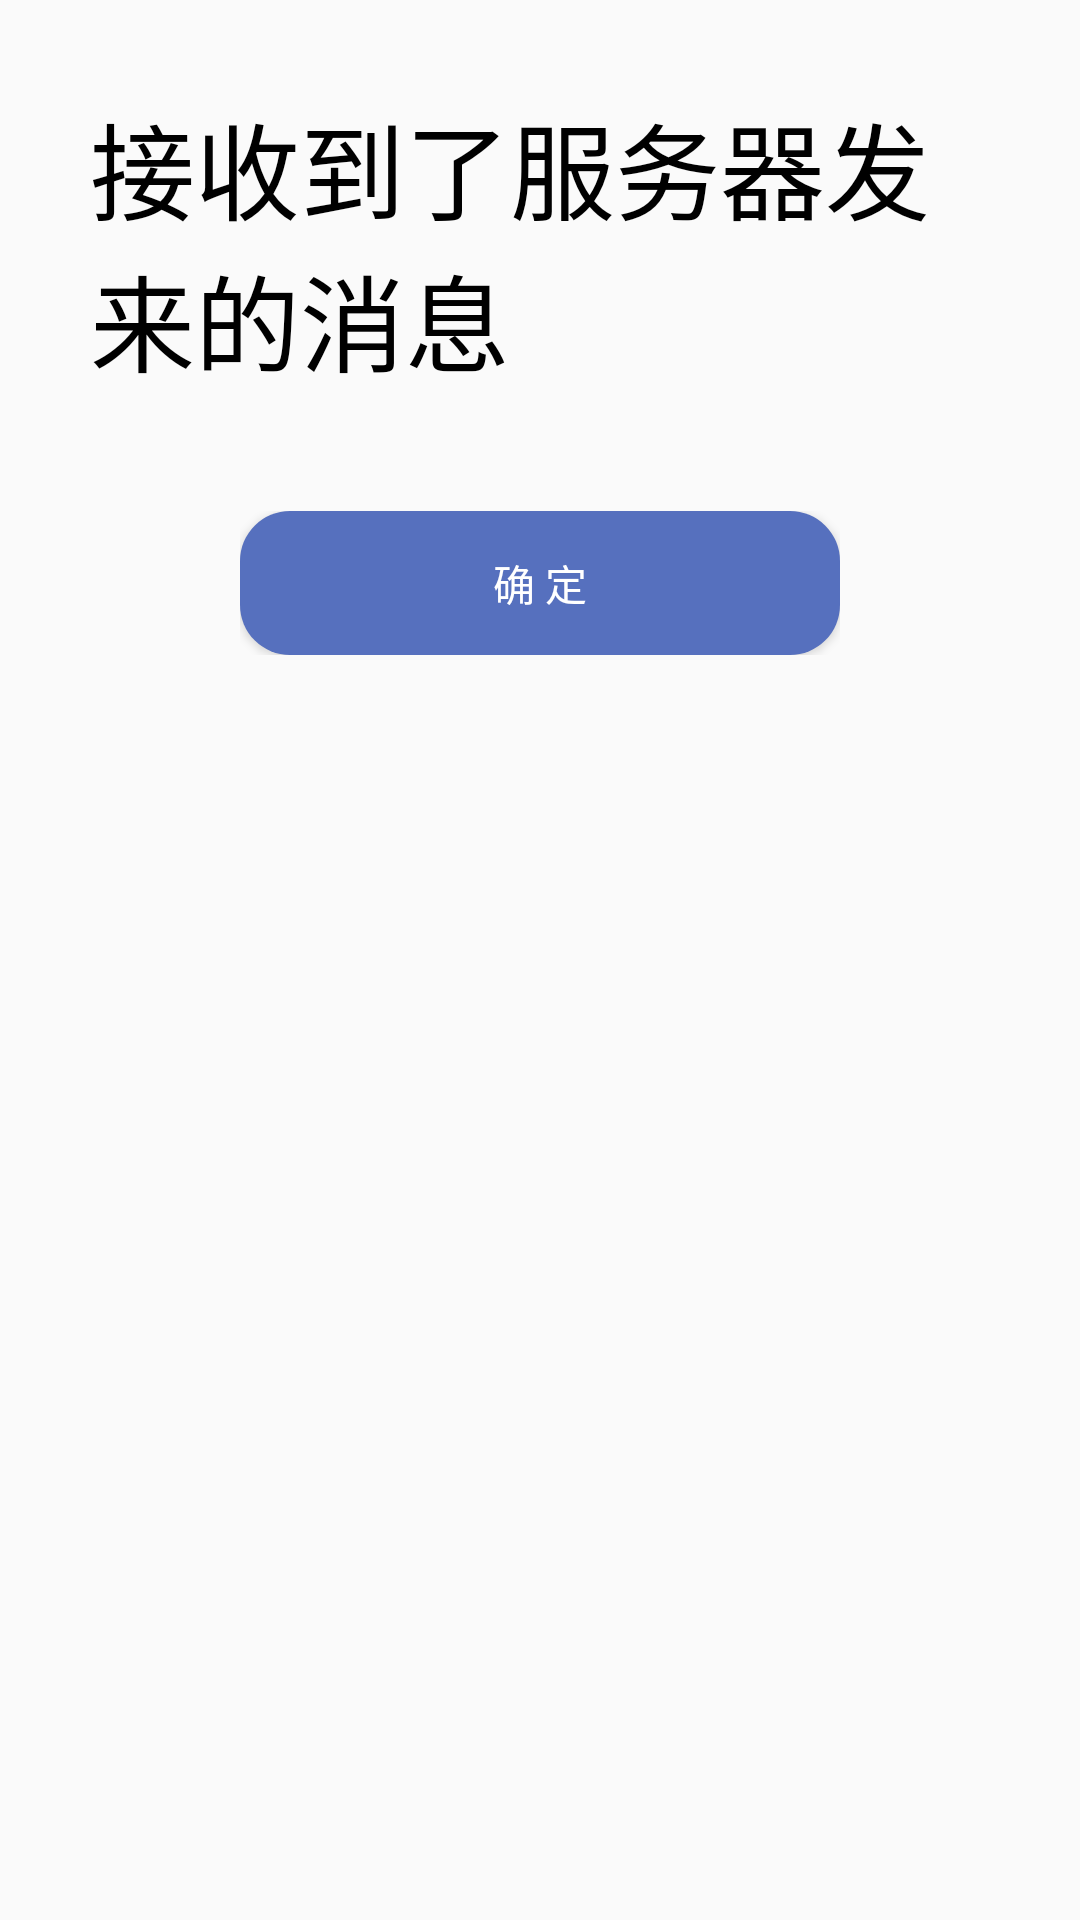

The Android layout XML behind this screen, and the referenced resources:
<!-- AndroidManifest.xml: application theme AppTheme -->
<!-- res/layout/dialog_show_msg.xml -->
<?xml version="1.0" encoding="utf-8"?>
<LinearLayout xmlns:android="http://schemas.android.com/apk/res/android"
    android:layout_width="wrap_content"
    android:layout_height="wrap_content"
    android:background="@drawable/bg_popup"
    android:orientation="vertical"
    android:padding="30dp">

    <TextView
        android:layout_width="wrap_content"
        android:layout_height="wrap_content"
        android:layout_gravity="center_horizontal"
        android:text="接收到了服务器发来的消息"
        android:textColor="@android:color/black"
        android:textSize="35dp" />

    <TextView
        android:id="@+id/show_msg_tv"
        android:layout_width="wrap_content"
        android:layout_height="wrap_content"
        android:layout_gravity="center_horizontal"
        android:layout_marginTop="10dp" />

    <LinearLayout
        android:layout_width="wrap_content"
        android:layout_height="wrap_content"
        android:layout_gravity="center_horizontal"
        android:layout_marginTop="10dp"
        android:orientation="horizontal">

        <Button
            android:id="@+id/ensure_btn"
            android:layout_width="200dp"
            android:layout_height="wrap_content"
            android:background="@drawable/bg_light_blue_corner"
            android:text="确 定"
            android:textColor="@android:color/white" />

        
        
        
        
        

    </LinearLayout>
</LinearLayout>
<!-- resources referenced by this layout -->
<resources>
  <!-- drawable bg_light_blue_corner (drawable) -->
  <?xml version="1.0" encoding="utf-8"?>
  <shape xmlns:android="http://schemas.android.com/apk/res/android">
  
      <corners android:radius="50px" />
      <solid android:color="#5670be" />
  </shape>
  <style name="AppTheme" parent="Theme.AppCompat.Light.DarkActionBar">
          
          <item name="colorPrimary">@color/colorPrimary</item>
          <item name="colorPrimaryDark">@color/colorPrimaryDark</item>
          <item name="colorAccent">@color/colorAccent</item>
      </style>
  <color name="colorPrimary">#3F51B5</color>
  <color name="colorPrimaryDark">#303F9F</color>
  <color name="colorAccent">#FF4081</color>
</resources>
